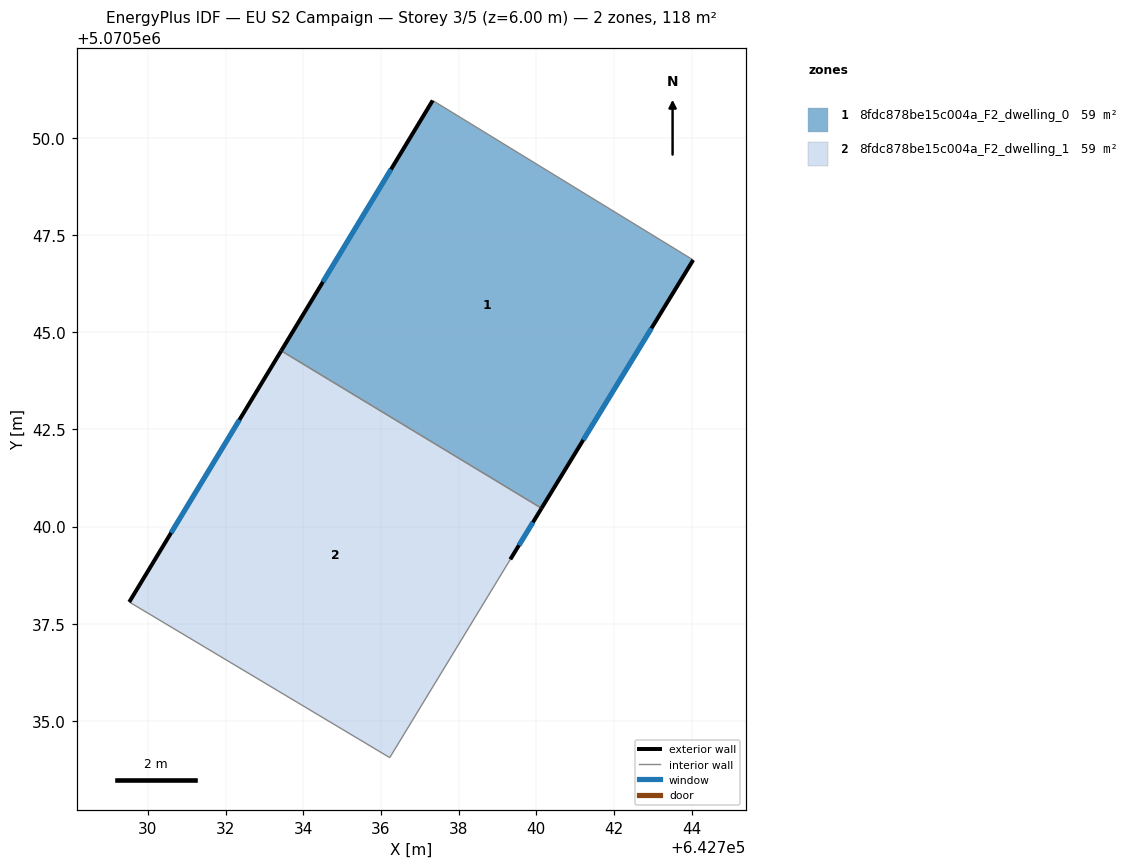
=== STOREY PLAN SPEC (per zone: floor XY polygon, exterior-wall plan segments, windows/doors) ===
zone 1: 8fdc878be15c004a_F2_dwelling_0  (58.9 m²)
  floor: (642744.04, 5070546.86) (642740.13, 5070540.47) (642733.43, 5070544.53) (642737.33, 5070550.97)
  exterior wall: (642737.33, 5070550.97) – (642733.43, 5070544.53)  [7.5 m]
    window: (642736.26, 5070549.19) – (642734.51, 5070546.30)  [4.6 m²]
  exterior wall: (642740.13, 5070540.47) – (642744.04, 5070546.86)  [7.5 m]
    window: (642741.21, 5070542.23) – (642742.96, 5070545.10)  [4.5 m²]
  interior walls: 2
zone 2: 8fdc878be15c004a_F2_dwelling_1  (58.9 m²)
  floor: (642740.13, 5070540.47) (642739.33, 5070539.16) (642736.23, 5070534.05) (642729.52, 5070538.06) (642733.43, 5070544.53)
  exterior wall: (642733.43, 5070544.53) – (642729.52, 5070538.06)  [7.6 m]
    window: (642732.36, 5070542.75) – (642730.60, 5070539.84)  [4.6 m²]
  exterior wall: (642739.33, 5070539.16) – (642740.13, 5070540.47)  [1.5 m]
    window: (642739.55, 5070539.52) – (642739.91, 5070540.11)  [0.9 m²]
  interior walls: 3

=== DERIVED (storey summary) ===
Building: EU S2 Campaign
Storey: 3 of 5  (floor level z = 6.00 m)
Storey gross floor area: 117.8 m²
Zones on this storey: 2
  - 8fdc878be15c004a_F2_dwelling_0: floor 58.9 m²; exterior wall 15.0 m (45.1 m²); 2 window(s) 9.1 m²; WWR 20.2%
  - 8fdc878be15c004a_F2_dwelling_1: floor 58.9 m²; exterior wall 9.1 m (27.3 m²); 2 window(s) 5.5 m²; WWR 20.2%
Zone adjacency (shared interzone walls):
  - 8fdc878be15c004a_F2_dwelling_0 ↔ 8fdc878be15c004a_F2_dwelling_1